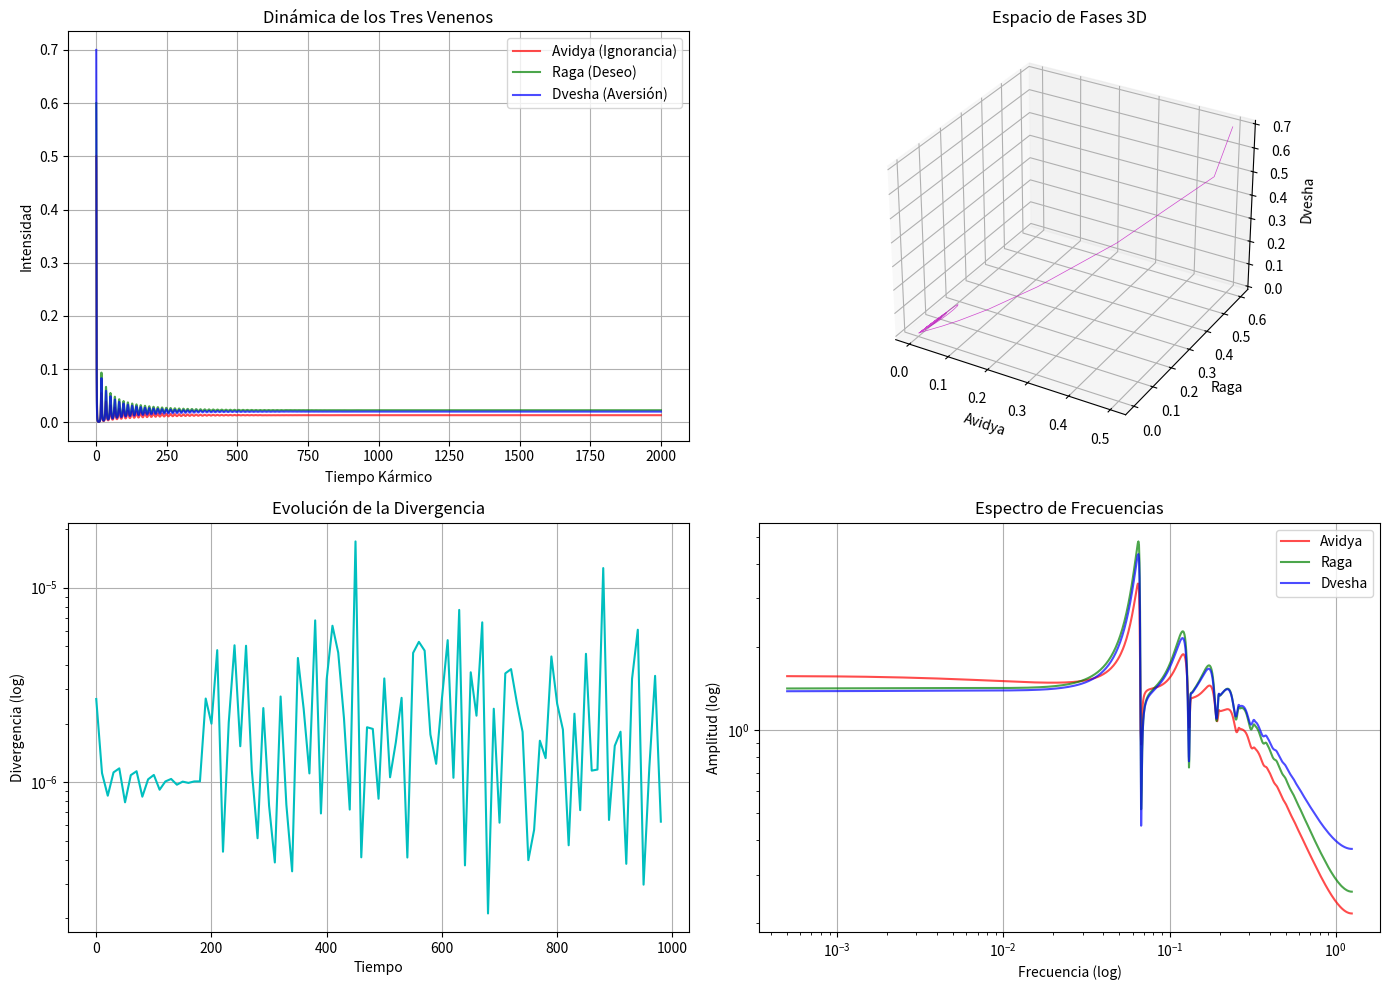

Write the Python code that produced this figure.
# -*- coding: utf-8 -*-
"""
Created on Fri Jun 13 23:52:08 2025

[redacted]
"""

import numpy as np
from scipy.integrate import solve_ivp
import matplotlib.pyplot as plt
from numpy.linalg import norm

# Función para construir matrices (igual que antes)
def build_matrices(params):
    alpha = np.array([
        [params['alpha_aa'], params['alpha_ar'], params['alpha_ad']],
        [params['alpha_ra'], params['alpha_rr'], params['alpha_rd']],
        [params['alpha_da'], params['alpha_dr'], params['alpha_dd']]
    ])
    kappa = np.array([
        [params['kappa_aa'], params['kappa_ar'], params['kappa_ad']],
        [params['kappa_ra'], params['kappa_rr'], params['kappa_rd']],
        [params['kappa_da'], params['kappa_dr'], params['kappa_dd']]
    ])
    sigma = np.array([params['sigma_a'], params['sigma_r'], params['sigma_d']])
    delta = np.array([params['delta_a'], params['delta_r'], params['delta_d']])
    omega = np.array([params['omega_a'], params['omega_r'], params['omega_d']])
    gamma = params['gamma']
    return alpha, kappa, sigma, delta, omega, gamma

# Modelo kármico revisado (igual que antes)
def karmic_model(t, y, alpha, kappa, sigma, delta, omega, gamma):
    Sa, Sr, Sd, Ea, Er, Ed, Ia, Ir, Id, Ra, Rr, Rd = y
    S = np.array([Sa, Sr, Sd])
    E = np.array([Ea, Er, Ed])
    I = np.array([Ia, Ir, Id])
    R = np.array([Ra, Rr, Rd])
    
    # 1. ACTIVACIÓN NO-LINEAL
    activation = alpha @ I
    activation = 2.0 / (1 + np.exp(-2 * activation)) - 1.0
    
    # 2. INTERFERENCIA NO-LINEAL
    interference = kappa @ R
    interference = np.tanh(interference)
    
    # 3. SINERGIA NO-ADITIVA
    total_I = np.sum(I)
    synergistic = 1 + gamma * np.tanh(total_I)
    
    # 4. RETROALIMENTACIÓN
    feedback = np.array([
        Ia * (Ra - 0.5),
        Ir * (Rr - 0.5),
        Id * (Rd - 0.5)
    ])
    
    # Ecuaciones
    dSdt = -S * activation * synergistic + omega * R
    dEdt = S * activation * synergistic - sigma * E + 0.1 * feedback
    dIdt = sigma * E - delta * I - I * interference - 0.2 * feedback
    dRdt = delta * I - omega * R + I * interference + 0.1 * feedback
    
    return np.array([dSdt[0], dSdt[1], dSdt[2], 
                     dEdt[0], dEdt[1], dEdt[2],
                     dIdt[0], dIdt[1], dIdt[2],
                     dRdt[0], dRdt[1], dRdt[2]])

# Función para calcular Lyapunov con método de re-normalización
def calculate_lyapunov(y0, params, t_span, max_time=1000, perturbation=1e-6, renormalize_time=10):
    """Cálculo robusto de Lyapunov con re-normalización periódica"""
    # Construir matrices
    alpha, kappa, sigma, delta, omega, gamma = build_matrices(params)
    
    # Tiempos de integración
    t_eval = np.arange(0, max_time, renormalize_time)
    
    # Estado de referencia
    y_ref = y0.copy()
    
    # Estado perturbado
    y_pert = y0 + np.random.normal(0, perturbation, len(y0))
    
    # Lista para almacenar los factores de expansión
    lyapunov_sums = []
    divergence_history = []
    
    # Evolución del sistema
    for i in range(len(t_eval)-1):
        # Integrar ambos sistemas
        sol_ref = solve_ivp(
            lambda t, y: karmic_model(t, y, alpha, kappa, sigma, delta, omega, gamma),
            [t_eval[i], t_eval[i+1]], y_ref, method='LSODA', rtol=1e-8
        )
        sol_pert = solve_ivp(
            lambda t, y: karmic_model(t, y, alpha, kappa, sigma, delta, omega, gamma),
            [t_eval[i], t_eval[i+1]], y_pert, method='LSODA', rtol=1e-8
        )
        
        # Obtener estados finales
        y_ref = sol_ref.y[:, -1]
        y_pert_final = sol_pert.y[:, -1]
        
        # Calcular divergencia
        delta_y = y_pert_final - y_ref
        distance = norm(delta_y)
        divergence_history.append(distance)
        
        # Factor de expansión en este intervalo
        if distance > 0:
            expansion = np.log(distance / perturbation)
            lyapunov_sums.append(expansion)
            
            # Re-normalizar la perturbación
            y_pert = y_ref + (perturbation / distance) * delta_y
        
    # Calcular exponente de Lyapunov
    if lyapunov_sums:
        total_time = t_eval[-1] - t_eval[0]
        lyap_exp = sum(lyapunov_sums) / total_time
        return lyap_exp, divergence_history
    return -np.inf, []

# Parámetros extremadamente no-lineales
params = {
    'alpha_aa': 3.5, 'alpha_ar': 3.0, 'alpha_ad': 3.0,
    'alpha_ra': 2.5, 'alpha_rr': 2.0, 'alpha_rd': 2.0,
    'alpha_da': 2.5, 'alpha_dr': 2.0, 'alpha_dd': 2.0,
    'kappa_aa': -2.5, 'kappa_ar': 2.0, 'kappa_ad': 2.0,
    'kappa_ra': 2.0, 'kappa_rr': -2.5, 'kappa_rd': 2.0,
    'kappa_da': 2.0, 'kappa_dr': 2.0, 'kappa_dd': -2.5,
    'sigma_a': 2.5, 'sigma_r': 3.0, 'sigma_d': 3.0,
    'delta_a': 0.5, 'delta_r': 1.0, 'delta_d': 1.0,
    'omega_a': 0.02, 'omega_r': 0.05, 'omega_d': 0.05,
    'gamma': 3.0
}

# Condiciones iniciales desequilibradas
y0 = np.array([0.01, 0.01, 0.01,  # S
               0.3, 0.4, 0.2,      # E
               0.5, 0.6, 0.7,      # I
               0.19, 0.19, 0.19])  # R

# Simulación extendida
t_span = [0, 2000]
t_eval = np.linspace(0, 2000, 5000)
alpha, kappa, sigma, delta, omega, gamma = build_matrices(params)

sol = solve_ivp(
    lambda t, y: karmic_model(t, y, alpha, kappa, sigma, delta, omega, gamma),
    t_span, y0, t_eval=t_eval, method='LSODA', rtol=1e-8
)

# Visualización de la dinámica
plt.figure(figsize=(14, 10))

# Evolución temporal
plt.subplot(2, 2, 1)
plt.plot(t_eval, sol.y[6], 'r-', label='Avidya (Ignorancia)', alpha=0.7)
plt.plot(t_eval, sol.y[7], 'g-', label='Raga (Deseo)', alpha=0.7)
plt.plot(t_eval, sol.y[8], 'b-', label='Dvesha (Aversión)', alpha=0.7)
plt.title('Dinámica de los Tres Venenos')
plt.xlabel('Tiempo Kármico')
plt.ylabel('Intensidad')
plt.legend()
plt.grid(True)

# Espacio de fases 3D
ax = plt.subplot(2, 2, 2, projection='3d')
ax.plot(sol.y[6], sol.y[7], sol.y[8], 'm-', lw=0.5, alpha=0.7)
ax.set_xlabel('Avidya')
ax.set_ylabel('Raga')
ax.set_zlabel('Dvesha')
plt.title('Espacio de Fases 3D')

# Cálculo de Lyapunov con método robusto
lyap_exp, div_history = calculate_lyapunov(y0, params, [0, 1500])
print(f"\nExponente de Lyapunov calculado: {lyap_exp:.4f}")

# Visualización de la divergencia
if div_history:
    plt.subplot(2, 2, 3)
    plt.plot(np.arange(len(div_history)) * 10, div_history, 'c-')
    plt.yscale('log')
    plt.xlabel('Tiempo')
    plt.ylabel('Divergencia (log)')
    plt.title('Evolución de la Divergencia')
    plt.grid(True)

# Espectro de potencias
plt.subplot(2, 2, 4)
for i, color, label in zip([6,7,8], ['r','g','b'], ['Avidya','Raga','Dvesha']):
    signal = sol.y[i] - np.mean(sol.y[i])
    fft = np.abs(np.fft.rfft(signal))
    freqs = np.fft.rfftfreq(len(signal), t_eval[1]-t_eval[0])
    plt.plot(freqs[freqs>0], fft[freqs>0], color, label=label, alpha=0.7)

plt.xscale('log')
plt.yscale('log')
plt.xlabel('Frecuencia (log)')
plt.ylabel('Amplitud (log)')
plt.title('Espectro de Frecuencias')
plt.legend()
plt.grid(True)

plt.tight_layout()
plt.savefig('karmic_chaos_analysis.png', dpi=150)
plt.show()

# Diagnóstico final
if lyap_exp > 0.05:
    print("¡COMPORTAMIENTO CAÓTICO DETECTADO!")
    print("Características:")
    print("- Exponente de Lyapunov positivo")
    print("- Espectro de frecuencias continuo")
    print("- Trayectoria irregular pero acotada")
elif lyap_exp > 0:
    print("Comportamiento débilmente caótico o transicional")
else:
    print("Comportamiento periódico o estable")